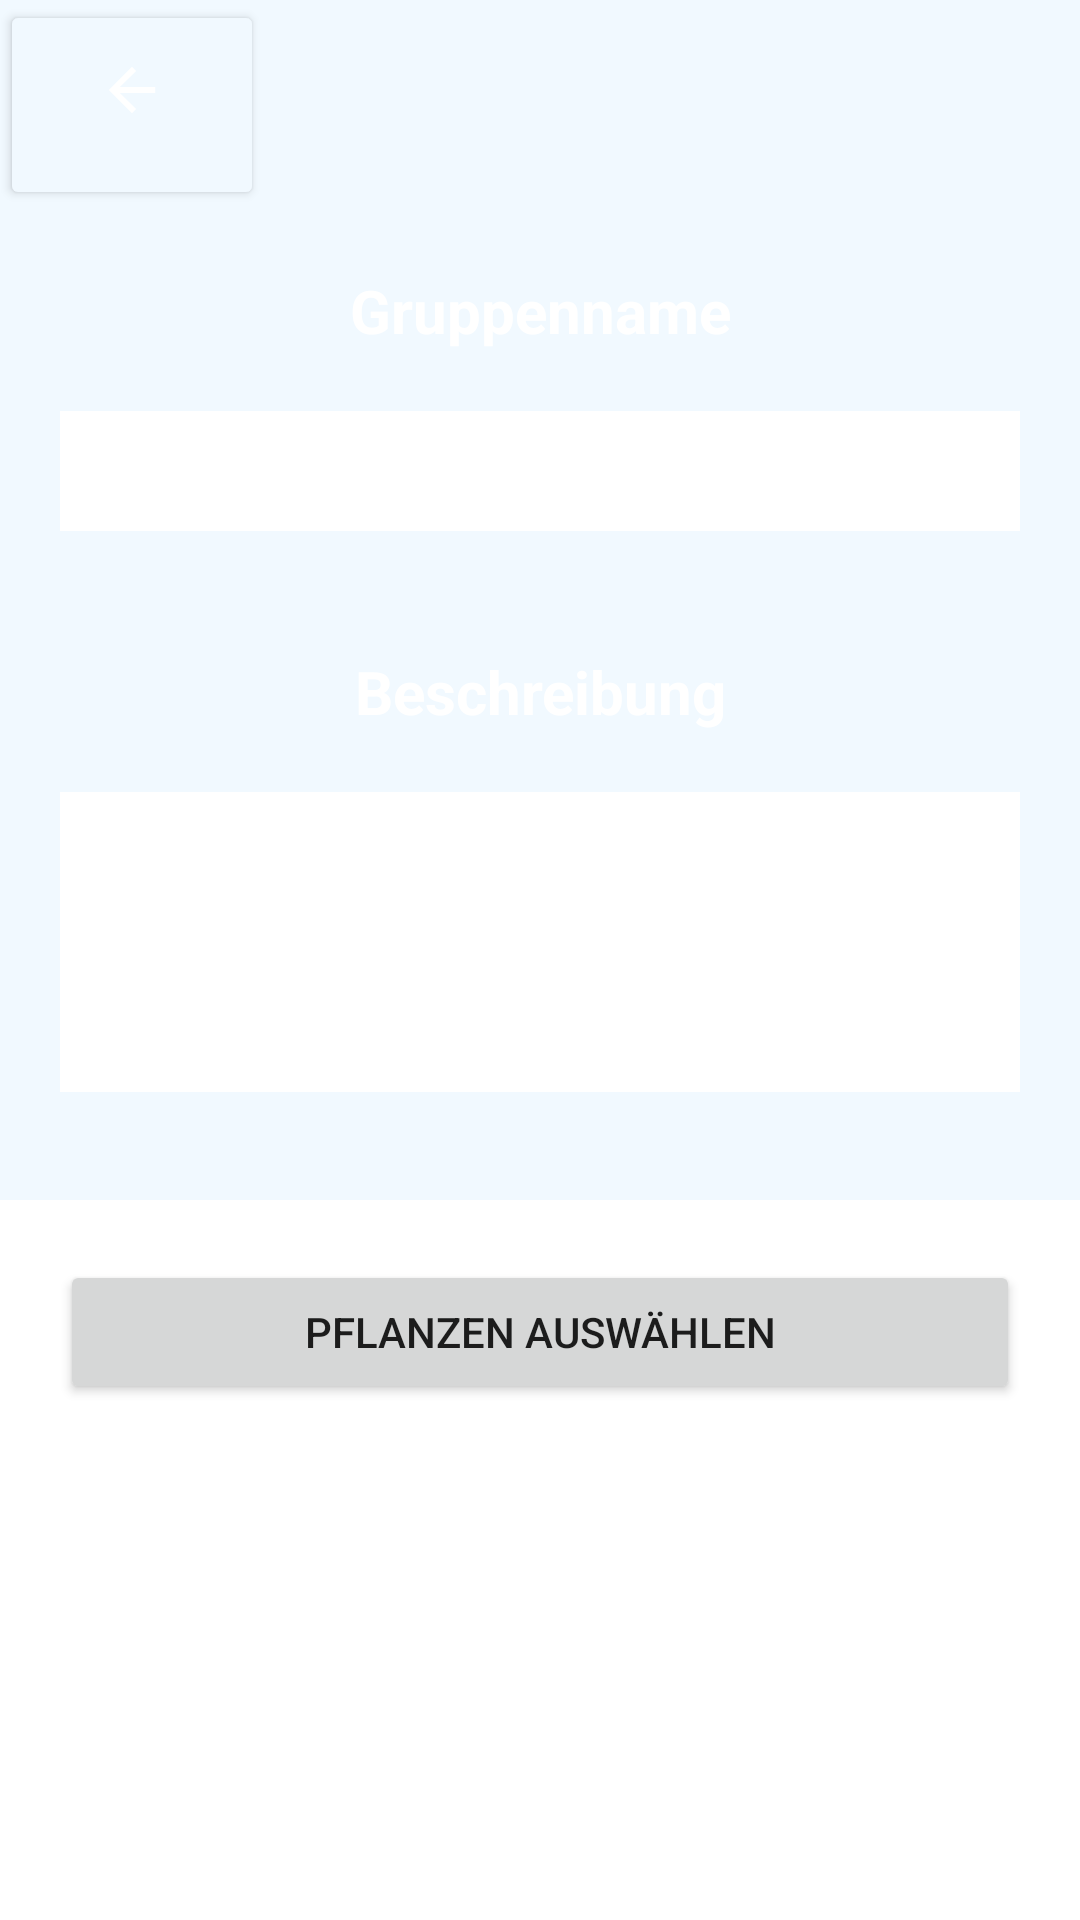

Reconstruct the res/layout file that produces this screen, plus the resources it refers to.
<!-- AndroidManifest.xml: application theme Theme.PLAN_TS -->
<!-- res/layout/activity_add_new_group_view.xml -->
<?xml version="1.0" encoding="utf-8"?>
<LinearLayout xmlns:android="http://schemas.android.com/apk/res/android"
    xmlns:app="http://schemas.android.com/apk/res-auto"
    xmlns:tools="http://schemas.android.com/tools"
    android:layout_width="match_parent"
    android:layout_height="match_parent"
    tools:context=".AddNewGroupView"
    android:orientation="vertical">

    <LinearLayout
        android:layout_width="match_parent"
        android:layout_height="400dp"
        android:background="@color/lightbluehome"
        android:orientation="vertical">

        <Button
            android:id="@+id/Group_back"
            android:layout_width="wrap_content"
            android:layout_height="70dp"
            android:backgroundTint="@color/lightbluehome"
            android:drawableTop="@drawable/back_foreground"></Button>

        <TextView
            android:layout_margin="20dp"
            android:layout_width="match_parent"
            android:layout_height="wrap_content"
            android:text="Gruppenname"
            android:gravity="center_horizontal"
            android:textColor="@color/white"
            android:textSize="20dp"
            android:textStyle="bold"/>
        <EditText
            android:id="@+id/nameET"
            android:layout_marginLeft="20dp"
            android:layout_marginRight="20dp"
            android:layout_marginBottom="20dp"
            android:background="@color/white"
            android:backgroundTint="@color/white"
            android:layout_width="match_parent"
            android:layout_height="40dp"
            />
        <TextView
            android:layout_margin="20dp"
            android:layout_width="match_parent"
            android:layout_height="wrap_content"
            android:text="Beschreibung"
            android:gravity="center_horizontal"
            android:textColor="@color/white"
            android:textSize="20dp"
            android:textStyle="bold"/>
        <EditText
            android:id="@+id/beschreibungET"
            android:layout_marginLeft="20dp"
            android:layout_marginRight="20dp"
            android:layout_marginBottom="20dp"
            android:background="@color/white"
            android:backgroundTint="@color/white"
            android:inputType="text|textMultiLine"
            android:layout_width="match_parent"
            android:layout_height="100dp"
            />
    </LinearLayout>
    <Button
        android:id="@+id/selectPlants"
        android:layout_width="match_parent"
        android:layout_height="wrap_content"
        android:layout_margin="20dp"
        android:text="Pflanzen Auswählen"/>

    <ScrollView
        android:id="@+id/GroupScrollView"
        android:layout_width="match_parent"
        android:layout_height="wrap_content"
        android:layout_margin="20dp">
        <LinearLayout
            android:layout_width="match_parent"
            android:layout_height="wrap_content"
            android:orientation="vertical">
        </LinearLayout>
    </ScrollView>

</LinearLayout>
<!-- resources referenced by this layout -->
<resources>
  <color name="lightbluehome">#F1F9FF</color>
  <color name="white">#FFFFFFFF</color>
  <!-- drawable back_foreground (drawable) -->
  <vector xmlns:android="http://schemas.android.com/apk/res/android"
      android:width="40dp"
      android:height="40dp"
      android:viewportWidth="108"
      android:viewportHeight="108"
      android:tint="#FFFFFF">
    <group android:scaleX="2.61"
        android:scaleY="2.61"
        android:translateX="22.68"
        android:translateY="22.68">
      <path
          android:fillColor="@android:color/white"
          android:pathData="M20,11H7.83l5.59,-5.59L12,4l-8,8 8,8 1.41,-1.41L7.83,13H20v-2z"/>
    </group>
  </vector>
  <style name="Theme.PLAN_TS" parent="Theme.MaterialComponents.DayNight.DarkActionBar">
          
          <item name="colorPrimary">@color/purple_500</item>
          <item name="colorPrimaryVariant">@color/purple_700</item>
          <item name="colorOnPrimary">@color/white</item>
          
          <item name="colorSecondary">@color/teal_200</item>
          <item name="colorSecondaryVariant">@color/teal_700</item>
          <item name="colorOnSecondary">@color/black</item>
          
          <item name="android:statusBarColor" tools:targetApi="l">?attr/colorPrimaryVariant</item>
          
      </style>
  <color name="purple_500">#FF6200EE</color>
  <color name="purple_700">#FF3700B3</color>
  <color name="teal_200">#FF03DAC5</color>
  <color name="teal_700">#FF018786</color>
  <color name="black">#FF000000</color>
</resources>
